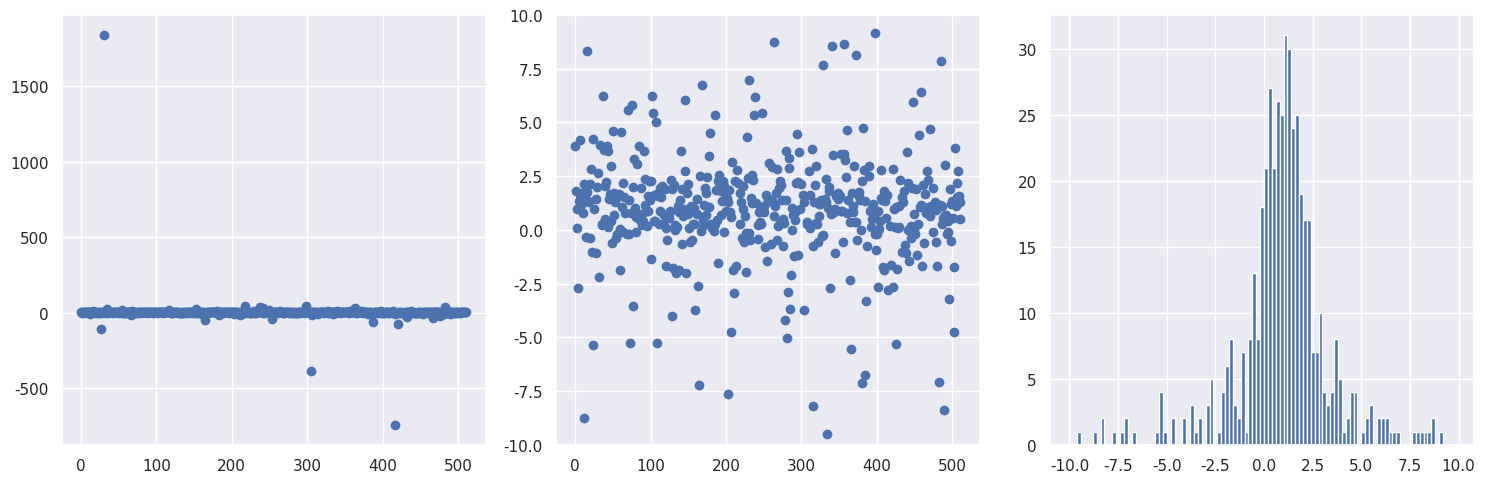

Python code for this plot: (Note: this script raises an exception after producing the figure.)
#!/usr/bin/env python
# coding: utf-8

# # Radioactive lighthouse problem
# 
# Goal: Explore a classic problem from Gull (by way of Sivia's book with some tweaks).
# 
# <div style="float:left;"><img src="../../_images/radioactive_lighthouse_problem_figure.png" width=300px></div>
# 
# In the figure, a radioactive source that emits gamma rays randomly in time but uniformly in angle is placed at $(x_0, y_0)$.  The gamma rays are detected on the $x$-axis and these positions are saved, $x_k$, $k=1,2,\cdots, N$.  Given these observed positions, the problem is to estimate the location of the source.
# 
# Initially we'll assume that we know that $y_0 = 1$ (in whatever length units we are implicitly using), so our goal is to estimate $x_0$.  We introduce the angle $\theta$ between the $\gamma$ ray and the $y$-axis (with $\theta = 0$ meaning the gamma ray is detected at $x_0$).
# 
# Refs:
# * D.S. Sivia, *Data Analysis, A Bayesian Tutorial*
# * S.F. Gull, *Bayesian Inductive Inference and Maximum Entropy*
# 
# $% Some LaTeX definitions we'll use.
# \newcommand{\pr}{p}
# \newcommand{\xmax}{x_{0,\textrm{max}}}
# \newcommand{\xmin}{x_{0,\textrm{min}}}
# \newcommand{\Nmax}{N_{\textrm{max}}}$
# 
# **Answer the questions in** *italics*. **Check with your neighbors and ask for help if you get stuck or are unsure.**

# 1. Claim: in the $\pr(\cdot|\cdot)$ notation, our goal is to find the posterior pdf $\pr(x_0 | \{x_k\}, y_0)$.  *How would you translate this posterior to words?*
# <br>
# <br>
# <br>
# 2. *By Bayes' theorem, how is this posterior related to $\pr(\{x_k\} | x_0, y_0)$, $\pr(x_0 | y_0)$, and $\pr(\{x_k\}|y_0)$?*
# <br>
# <br>
# <br>
# 3. Claim: because the denominator pdf in 2. is independent of $x_0$, it is just a normalization factor for $\pr(x_0 | \{x_k\}, y_0)$, so we don't need to calculate it explicitly.  *Do you understand this?  What good is an unnormalized posterior $\pr(x_0 | \{x_k\}, y_0)$?*
# <br>
# <br>
# <br>
# 4. Let's take for the prior pdf $\pr(x_0 | y_0)$ that
# 
#     $$\pr(x_0 | y_0) = \pr(x_0) = \frac{1}{|\xmax - \xmin|} 
#       \quad\mbox{for}\ \xmin < x_0 < \xmax $$
#    
#     and zero elsewhere.  *What are we assuming?  Why is this more plausible than letting $x_0$ be anything? Why do we assume a constant pdf?  Is this pdf normalized?*
# <br>
# <br>
# <br>
# 5. *If we assume that the $x_k$s are independent, then how is $\pr(\{x_k\}|x_0, y_0)$ simplified?  Is this a justifiable assumption?*
# <br>
# <br>
# <br>
# 6. *Show that for a particular $k$,* 
# 
#     $$ \pr(x_k|x_0, y_0) = \frac{y_0}{\pi} \frac{1}{y_0^2 + (x_k - x_0)^2} \;, $$
# 
#     *given that the angular distribution from $\theta_k$ is uniform from $-\pi/2$ to $\pi/2$, so $\pr(\theta_k|x_0,y_0) = 1/\pi$, and also that*
# 
#     $$ \pr(\theta_k|x_0, y_0)\, d\theta_k = \pr(x_k | x_0, y_0)\, dx_k \;.$$ 
# 
#     *Why is the latter true?*
# <br>
# <br>
# <br>
# <br>
# <br>
# <br>
# 7. Ok, now we're ready to see what the estimates for $x_0$ look like. Use the following code to generate a set of random $x$ points for a Cauchy distribution.  *Look up the Stats documentation for a Cauchy distribution (google "scipy stats cauchy") to verify it is the same function derived above (note the use of `loc` and `scale`).  Run it a few times to see the fluctuations in the distribution.* <br>
#     *What can you say about the tails of this distribution compared to your experience with Gaussian distributions?*
# <br>
# <br>
# <br>
# <br>

# In[1]:


get_ipython().run_line_magic('matplotlib', 'inline')

import numpy as np

import scipy.stats as stats
from scipy.stats import cauchy, uniform

import matplotlib.pyplot as plt
import seaborn as sns; sns.set() # for plot formatting
#sns.set_context("talk")


# In[4]:


# True location of the radioactive source
x0_true = 1.
y0_true = 1.

# Generate num_pts random numbers distributed according to dist and plot 
num_pts = 512
x_pts = np.arange(num_pts)

# Distribution knowing where the source is: scipy.stats.cauchy(loc, scale)
dist = cauchy(x0_true, y0_true)
dist_pts = dist.rvs(num_pts)  

# Make some plots!
fig = plt.figure(figsize=(15,5))

# First plot all the points, letting it autoscale the counts
ax_1 = fig.add_subplot(1,3,1)
ax_1.scatter(x_pts, dist_pts)  

# Repeat but zoom in to near the origin
ax_2 = fig.add_subplot(1,3,2)
ax_2.scatter(x_pts, dist_pts)
ax_2.set_ylim(-10.,10.)

# Finally make a zoomed-in histogram
ax_3 = fig.add_subplot(1,3,3)
out = ax_3.hist(dist_pts, bins=np.arange(-10., 10., 0.2))

# Print out the numerical limits (max and min)
print('maximum = ', np.amax(dist_pts))
print('minimum = ', np.amin(dist_pts))

fig.tight_layout()


# 8. Now you'll repeat the same graphs, but this time generate the distribution of points starting with a uniform distribution in angle between $-\pi/2$ and $\pi/2$. *In particular, at the `###`, write the formula for `dist_pts` in terms of `theta_dist` and `x0_true`, `y0_true`.*
# <br>

# In[3]:


# True location of the radioactive source
x0_true = 1.
y0_true = 1.

# Generate num_pts random numbers distributed according to dist and plot 
num_pts = 512
x_pts = np.arange(num_pts)

# Uniform distribution in theta: uniform(a,b) in [a, a+b]
theta_dist = uniform(-np.pi/2., np.pi)

#dist_pts_alt = ### Fill in formula here for x_k points

        
# Make some plots!
fig = plt.figure(figsize=(15,5))

# First plot all the points, letting it autoscale the counts
ax_1 = fig.add_subplot(1,3,1)
ax_1.scatter(x_pts, dist_pts_alt)  

# Repeat but zoom in to near the origin
ax_2 = fig.add_subplot(1,3,2)
ax_2.scatter(x_pts, dist_pts_alt)
ax_2.set_ylim(-10.,10.)

# Finally make a zoomed-in histogram
ax_3 = fig.add_subplot(1,3,3)
out = ax_3.hist(dist_pts_alt, bins=np.arange(-10., 10., 0.2))

# Print out the numerical limits (max and min)
print('maximum = ', np.amax(dist_pts_alt))
print('minimum = ', np.amin(dist_pts_alt))

fig.tight_layout()


# Before moving on, let's do some more plotting of histograms with different numbers of samples to build some intuition.  We define a plotting function first so it is easy to plot several histograms all at once. Run it several times to see the nature of the fluctuations.

# In[ ]:


def dist_hist_plot(ax, name, x_dist, dist, num_samples, bin_width, 
                   x_label=None):
    """
       Plot a pdf and histogram of samples with specified list of points to 
       be plotted, which sets the range of the histogram, and width of bins.
       
       Parameters:
       -----------
       ax (matplotlib axis): axis for the histogram
       name (string): description of 
       x_dist (ndarray): points to be plotted 
       dist (scipy.stats distribution): pdf to make draws from
       num_samples (int): number of draws to make from dist
       bin_width (float): width of each bin to be plotted
       x_label (string): label for the x-axis
    """
    samples = dist.rvs(size=num_samples)   # generate num_samples draws
    bin_bounds = np.arange(x_dist[0], x_dist[-1], bin_width)
    count, bins, ignored = ax.hist(samples, bins=bin_bounds, density=True,
                                   color='blue', alpha=0.7)
    ax.plot(x_dist, dist.pdf(x_dist), linewidth=2, color='r')
    title_string = name + f'  samples = {num_samples:d}'
    ax.set_title(title_string)
    ax.set_xlim(x_dist[0], x_dist[-1])
    if x_label:
        ax.set_xlabel(x_label)
    
x_max = 10.    
x_dist = np.linspace(-x_max, x_max, 500)
name = rf'cauchy $x_0=${x0_true:1.1f}, $y_0=${y0_true:1.1f}'
fig = plt.figure(figsize=(15,5))
bin_width = 0.5
x_label = r'$x_k$'

num_samples = 100
cauchy_dist = stats.cauchy(x0_true, y0_true)
ax_1 = fig.add_subplot(1, 3, 1)
dist_hist_plot(ax_1, name, x_dist, cauchy_dist, num_samples, 
               bin_width, x_label)

num_samples = 1000
cauchy_dist = stats.cauchy(x0_true, y0_true)
ax_2 = fig.add_subplot(1, 3, 2)
dist_hist_plot(ax_2, name, x_dist, cauchy_dist, num_samples, 
               bin_width, x_label)

num_samples = 10000
cauchy_dist = stats.cauchy(x0_true, y0_true)
ax_3 = fig.add_subplot(1, 3, 3)
dist_hist_plot(ax_3, name, x_dist, cauchy_dist, num_samples, 
               bin_width, x_label)

fig.tight_layout()


# ## Define and plot the posterior for $x_0$
# 
# 9. In this section the posterior for $x_0$ is calculated and plotted for different numbers of data.  The prior is taken to be a uniform PDF from $-4$ to $4$ (we really don't believe it is bigger than that but otherwise we don't know what it is). For each $\Nmax$, besides plotting the posterior for $x_0$, we calculate the mean of the posterior (denoted $\langle x_0\rangle$) and the mean of the set of $\Nmax$ points (denoted $\overline x_0$). 

# In[ ]:


def log_prior(x0, y0_true, x_min=-4., x_max=+4.):
    """
    Log uniform prior from x_min to x_max.  Not normalized!
    """
    if (x0 > x_min) and (x0 < x_max):
        return 0.
    else:
        return -np.inf    # log(0) = -inf
    
def log_likelihood(x0, y0_true, dist_pts, N_max): 
    """
    Log likelihood for the first N_max points of the dist_pts array,
    assuming independent.  Not normalized!  
    """
    L_pts = -np.log(y0_true**2 + (dist_pts[0:N_max] - x0)**2)
    return sum(L_pts)

def posterior_calc(x0_pts, y0_true, dist_pts, N_max, x0_min=-4., x0_max=+4.):
    """
    Calculate the posterior for a set of x0_pts given y0 (y0_true) and a
    list of N_max x_k observations (dist_pts).
    """    
    log_L_pts = [log_likelihood(x0, y0_true, dist_pts, N_max)                  for x0 in x0_pts]
    log_L_pts -= np.amax(log_L_pts)  # subtract maximum of log likelihood

    log_prior_pts = [log_prior(x0, y0_true, x0_min, x0_max)                      for x0 in x0_pts]

    posterior_pts = np.exp(log_prior_pts + log_L_pts)
    return posterior_pts
  
def lighthouse_stats(dist_pts, N_max, x0_pts, posterior_pts):
    """
    Given an array of N_max observed detection points (dist_pts) and a
    posterior pdf (posterior_pts) for an array of x0 points (x0_pts), return
    the mean of dist_pts and the mode and mean of the posterior. 
    """
    mean_dist = np.mean(dist_pts[0:N_max])
    max_posterior = x0_pts[np.argmax(posterior_pts)]
    mean_posterior = np.sum(x0_pts * posterior_pts) / np.sum(posterior_pts)
    return mean_dist, max_posterior, mean_posterior


# Some questions about the implementation through these functions:
# 
# * *If you wanted `log_prior` to return the normalized log prior, how would you modify the function?*
#  <br><br><br>
# * *Why is the log likelihood adjusted in `posterior_calc`?*
#  <br><br><br>
# * *Why is it not necessary to normalize the posterior?  Would it not be easier just to normalize it?*
#  <br><br><br>
# 

# In[ ]:


# True location of the radioactive source
x0_true = 1.
y0_true = 1.

# Distribution knowing where the source is: scipy.stats.cauchy(loc, scale)
num_pts = 512  # number of observations
dist = cauchy(x0_true, y0_true)   # sampling a Cauchy distribution directly
dist_pts = dist.rvs(num_pts)      # generate {x_k} for k = 1 to num_pts 

# Choose the set of N_max to be plotted (multiple of 3, up to num_pts)
N_max_values = [1, 2, 4, 8, 16, 64, 128, 256, 512]  

x0_min = -4.  # lower bound for prior
x0_max = +4.  # upper bound for prior
x0_pts = np.arange(-4.5, 4.5, 0.01)

fig = plt.figure(figsize=(14, 2.5*len(N_max_values)/3))

# Step through counter (k) for each N_max entry in N_max_values
for k, N_max in enumerate(N_max_values):  
    posterior_pts = posterior_calc(x0_pts, y0_true, dist_pts, N_max)
    mean_dist, max_posterior, mean_posterior = lighthouse_stats(dist_pts, 
                                                N_max, x0_pts, posterior_pts)
 
    # now make the plots: 3 to a row
    ax = fig.add_subplot(int(len(N_max_values)/3), 3, k+1)  
    ax.set_xlabel(r'source position $x_0$') 
    #ax.set_yticks([])  # turn off the plotting of ticks on the y-axis
    ax.plot(x0_pts, posterior_pts, color='blue')
    ax.set_title(rf'$N_{{\rm max}} = {N_max:d}$')
    ax.axvline(mean_dist, 0., 1.1, color='black', linestyle="--", lw=2)
    ax.axvline(mean_posterior, 0., 1.1, color='red', linestyle="--", lw=2)
    ax.set_xlim(np.min(x0_pts), np.max(x0_pts))
    
    stats_title = rf'$\overline{{x}}_0 = {mean_dist:.2f}$' + '\n'                   rf'$\langle x_0 \rangle = {mean_posterior:.2f}$'
    ax.annotate(stats_title, 
                xy=(0.05,0.85), xycoords='axes fraction', 
                horizontalalignment='left',verticalalignment='top')

figure_title = rf'Radioactive lighthouse problem (true $x_0 = {x0_true:.1f}$)'
fig.suptitle(figure_title, y=1.02, fontsize=14)

fig.tight_layout()


# *Run the cell above several times for each $\Nmax$ and record the results in the table:*
# 

# In[ ]:


get_ipython().run_cell_magic('html', '', '\n<style> \n table { width:80% !important; }\n table td, table th, table tr {border: 2px solid black !important; \n                               text-align:center !important;\n                               font-size: 20px;}\n</style>')


# |     $\Nmax$     | 1: $\langle x_0\rangle$ | 1: $\overline x_0$ | 2: $\langle x_0\rangle$ | 2: $\overline x_0$ | 3: $\langle x_0\rangle$ | 3: $\overline x_0$ |  
# | :-------------: | :----------: | :-----------: | :-----------: | :-------------: | :----------: | :-----------: | 
# |  1           |   &nbsp;     |    &nbsp;    |    &nbsp;   |   &nbsp;     |    &nbsp;    |    &nbsp;   |
# |  2           |   &nbsp;     |    &nbsp;    |    &nbsp;   |   &nbsp;     |    &nbsp;    |    &nbsp;   |
# |  4           |   &nbsp;     |    &nbsp;    |    &nbsp;   |   &nbsp;     |    &nbsp;    |    &nbsp;   |
# |  16          |   &nbsp;     |    &nbsp;    |    &nbsp;   |   &nbsp;     |    &nbsp;    |    &nbsp;   |
# |  64          |   &nbsp;     |    &nbsp;    |    &nbsp;   |   &nbsp;     |    &nbsp;    |    &nbsp;   |
# |  256         |   &nbsp;     |    &nbsp;    |    &nbsp;   |   &nbsp;     |    &nbsp;    |    &nbsp;   |
# 

# In[ ]:





# 10. *What are your observations about the posterior for $x_0$ as a function of $\Nmax$? Which mean (from the set of $\Nmax$ points or from the posterior) is the better estimate?*
# <br>
# <br>
# <br>

# 11. *Why does the Central Limit Theorem appear to fail?*  (The mean from the set of $\Nmax$ samples does not tend to the true $x_0$.)
# <br>
# <br>
# <br>
# <br>

# Additional tasks:
# * Convert to sample the distribution using MCMC.
# * Generalize to find the joint posterior of $x_0$ and $y_0$.
# * (suggest something!)

# In[ ]:




